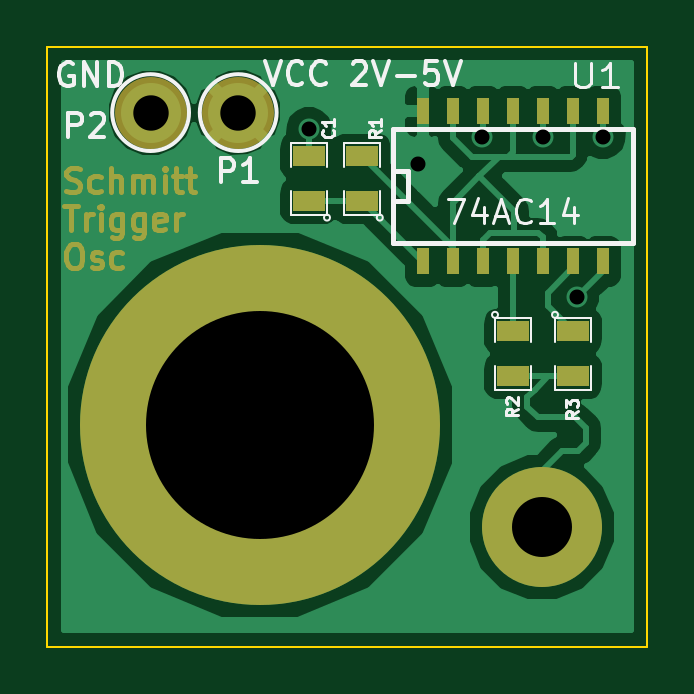
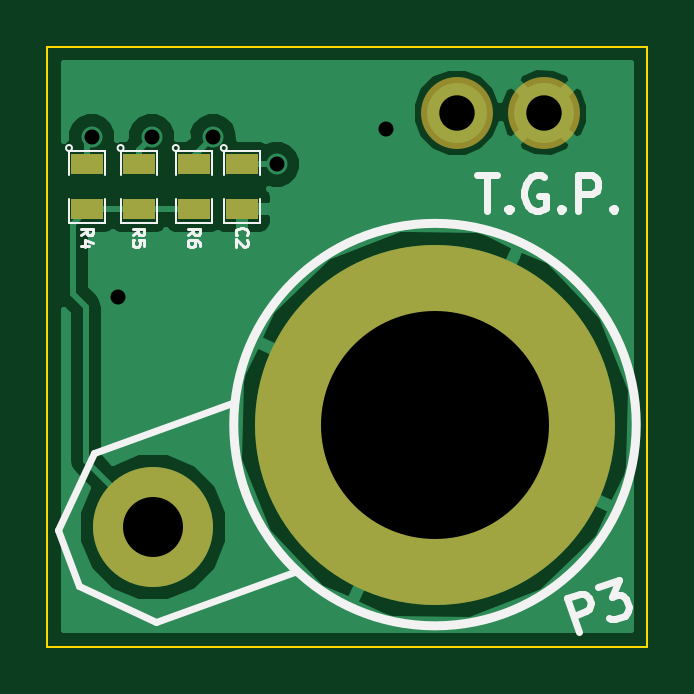
Circuit board: 8 layer files. Board 25.4 x 25.4 mm.
- bottom_copper: SchmittTriggerOscillator-B_Cu.gbl (9433 bytes)
- bottom_mask: SchmittTriggerOscillator-B_Mask.gbs (559 bytes)
- bottom_silk: SchmittTriggerOscillator-B_SilkS.gbo (5037 bytes)
- outline: SchmittTriggerOscillator-Edge_Cuts.gbr (419 bytes)
- top_copper: SchmittTriggerOscillator-F_Cu.gtl (15402 bytes)
- top_mask: SchmittTriggerOscillator-F_Mask.gts (4483 bytes)
- top_silk: SchmittTriggerOscillator-F_SilkS.gto (7166 bytes)
- drill: SchmittTriggerOscillator.drl (217 bytes)

=== bottom_copper: SchmittTriggerOscillator-B_Cu.gbl (9433 bytes, source omitted) ===
=== bottom_mask: SchmittTriggerOscillator-B_Mask.gbs ===
G04 (created by PCBNEW (2013-07-07 BZR 4022)-stable) date 1/5/2014 2:00:07 AM*
%MOIN*%
G04 Gerber Fmt 3.4, Leading zero omitted, Abs format*
%FSLAX34Y34*%
G01*
G70*
G90*
G04 APERTURE LIST*
%ADD10C,0.00590551*%
%ADD11R,0.055X0.035*%
%ADD12C,0.12*%
%ADD13C,0.6*%
%ADD14C,0.2*%
G04 APERTURE END LIST*
G54D10*
G54D11*
X76200Y-41805D03*
X76200Y-42555D03*
X78780Y-41805D03*
X78780Y-42555D03*
X77920Y-41805D03*
X77920Y-42555D03*
X77000Y-41805D03*
X77000Y-42555D03*
G54D12*
X72620Y-40940D03*
X71160Y-40940D03*
G54D13*
X72980Y-46140D03*
G54D14*
X77678Y-47850D03*
M02*

=== bottom_silk: SchmittTriggerOscillator-B_SilkS.gbo ===
G04 (created by PCBNEW (2013-07-07 BZR 4022)-stable) date 1/5/2014 2:00:07 AM*
%MOIN*%
G04 Gerber Fmt 3.4, Leading zero omitted, Abs format*
%FSLAX34Y34*%
G01*
G70*
G90*
G04 APERTURE LIST*
%ADD10C,0.00590551*%
%ADD11C,0.011811*%
%ADD12C,0.0039*%
%ADD13C,0.012*%
%ADD14C,0.015*%
%ADD15C,0.0043*%
G04 APERTURE END LIST*
G54D10*
G54D11*
X72281Y-41988D02*
X71943Y-41988D01*
X72112Y-42579D02*
X72112Y-41988D01*
X71746Y-42522D02*
X71718Y-42550D01*
X71746Y-42579D01*
X71774Y-42550D01*
X71746Y-42522D01*
X71746Y-42579D01*
X71156Y-42016D02*
X71212Y-41988D01*
X71296Y-41988D01*
X71381Y-42016D01*
X71437Y-42072D01*
X71465Y-42129D01*
X71493Y-42241D01*
X71493Y-42325D01*
X71465Y-42438D01*
X71437Y-42494D01*
X71381Y-42550D01*
X71296Y-42579D01*
X71240Y-42579D01*
X71156Y-42550D01*
X71128Y-42522D01*
X71128Y-42325D01*
X71240Y-42325D01*
X70875Y-42522D02*
X70846Y-42550D01*
X70875Y-42579D01*
X70903Y-42550D01*
X70875Y-42522D01*
X70875Y-42579D01*
X70593Y-42579D02*
X70593Y-41988D01*
X70368Y-41988D01*
X70312Y-42016D01*
X70284Y-42044D01*
X70256Y-42100D01*
X70256Y-42185D01*
X70284Y-42241D01*
X70312Y-42269D01*
X70368Y-42297D01*
X70593Y-42297D01*
X70003Y-42522D02*
X69975Y-42550D01*
X70003Y-42579D01*
X70031Y-42550D01*
X70003Y-42522D01*
X70003Y-42579D01*
G54D12*
X76550Y-41530D02*
G75*
G03X76550Y-41530I-50J0D01*
G74*
G01*
X76500Y-41980D02*
X76500Y-41580D01*
X76500Y-41580D02*
X75900Y-41580D01*
X75900Y-41580D02*
X75900Y-41980D01*
X75900Y-42380D02*
X75900Y-42780D01*
X75900Y-42780D02*
X76500Y-42780D01*
X76500Y-42780D02*
X76500Y-42380D01*
X79130Y-41530D02*
G75*
G03X79130Y-41530I-50J0D01*
G74*
G01*
X79080Y-41980D02*
X79080Y-41580D01*
X79080Y-41580D02*
X78480Y-41580D01*
X78480Y-41580D02*
X78480Y-41980D01*
X78480Y-42380D02*
X78480Y-42780D01*
X78480Y-42780D02*
X79080Y-42780D01*
X79080Y-42780D02*
X79080Y-42380D01*
X78270Y-41530D02*
G75*
G03X78270Y-41530I-50J0D01*
G74*
G01*
X78220Y-41980D02*
X78220Y-41580D01*
X78220Y-41580D02*
X77620Y-41580D01*
X77620Y-41580D02*
X77620Y-41980D01*
X77620Y-42380D02*
X77620Y-42780D01*
X77620Y-42780D02*
X78220Y-42780D01*
X78220Y-42780D02*
X78220Y-42380D01*
X77350Y-41530D02*
G75*
G03X77350Y-41530I-50J0D01*
G74*
G01*
X77300Y-41980D02*
X77300Y-41580D01*
X77300Y-41580D02*
X76700Y-41580D01*
X76700Y-41580D02*
X76700Y-41980D01*
X76700Y-42380D02*
X76700Y-42780D01*
X76700Y-42780D02*
X77300Y-42780D01*
X77300Y-42780D02*
X77300Y-42380D01*
G54D13*
X76312Y-45756D02*
X78661Y-46611D01*
X78661Y-46611D02*
X79259Y-47893D01*
X79259Y-47893D02*
X78916Y-48832D01*
X78916Y-48832D02*
X77635Y-49430D01*
X77635Y-49430D02*
X75286Y-48575D01*
G54D14*
X76334Y-46140D02*
G75*
G03X76334Y-46140I-3354J0D01*
G74*
G01*
G54D15*
X76280Y-42987D02*
X76290Y-42977D01*
X76299Y-42949D01*
X76299Y-42930D01*
X76290Y-42902D01*
X76271Y-42883D01*
X76252Y-42874D01*
X76215Y-42865D01*
X76187Y-42865D01*
X76149Y-42874D01*
X76130Y-42883D01*
X76112Y-42902D01*
X76102Y-42930D01*
X76102Y-42949D01*
X76112Y-42977D01*
X76121Y-42987D01*
X76121Y-43062D02*
X76112Y-43071D01*
X76102Y-43090D01*
X76102Y-43137D01*
X76112Y-43156D01*
X76121Y-43165D01*
X76140Y-43174D01*
X76159Y-43174D01*
X76187Y-43165D01*
X76299Y-43052D01*
X76299Y-43174D01*
X78879Y-42987D02*
X78785Y-42921D01*
X78879Y-42874D02*
X78682Y-42874D01*
X78682Y-42949D01*
X78692Y-42968D01*
X78701Y-42977D01*
X78720Y-42987D01*
X78748Y-42987D01*
X78767Y-42977D01*
X78776Y-42968D01*
X78785Y-42949D01*
X78785Y-42874D01*
X78748Y-43156D02*
X78879Y-43156D01*
X78673Y-43109D02*
X78814Y-43062D01*
X78814Y-43184D01*
X78019Y-42987D02*
X77925Y-42921D01*
X78019Y-42874D02*
X77822Y-42874D01*
X77822Y-42949D01*
X77832Y-42968D01*
X77841Y-42977D01*
X77860Y-42987D01*
X77888Y-42987D01*
X77907Y-42977D01*
X77916Y-42968D01*
X77925Y-42949D01*
X77925Y-42874D01*
X77822Y-43165D02*
X77822Y-43071D01*
X77916Y-43062D01*
X77907Y-43071D01*
X77897Y-43090D01*
X77897Y-43137D01*
X77907Y-43156D01*
X77916Y-43165D01*
X77935Y-43174D01*
X77982Y-43174D01*
X78000Y-43165D01*
X78010Y-43156D01*
X78019Y-43137D01*
X78019Y-43090D01*
X78010Y-43071D01*
X78000Y-43062D01*
X77099Y-42987D02*
X77005Y-42921D01*
X77099Y-42874D02*
X76902Y-42874D01*
X76902Y-42949D01*
X76912Y-42968D01*
X76921Y-42977D01*
X76940Y-42987D01*
X76968Y-42987D01*
X76987Y-42977D01*
X76996Y-42968D01*
X77005Y-42949D01*
X77005Y-42874D01*
X76902Y-43156D02*
X76902Y-43118D01*
X76912Y-43099D01*
X76921Y-43090D01*
X76949Y-43071D01*
X76987Y-43062D01*
X77062Y-43062D01*
X77080Y-43071D01*
X77090Y-43080D01*
X77099Y-43099D01*
X77099Y-43137D01*
X77090Y-43156D01*
X77080Y-43165D01*
X77062Y-43174D01*
X77015Y-43174D01*
X76996Y-43165D01*
X76987Y-43156D01*
X76977Y-43137D01*
X76977Y-43099D01*
X76987Y-43080D01*
X76996Y-43071D01*
X77015Y-43062D01*
G54D13*
X70573Y-49599D02*
X70778Y-49035D01*
X70563Y-48957D01*
X70500Y-48964D01*
X70463Y-48982D01*
X70417Y-49025D01*
X70387Y-49106D01*
X70395Y-49170D01*
X70412Y-49206D01*
X70456Y-49253D01*
X70670Y-49331D01*
X70268Y-48850D02*
X69919Y-48723D01*
X70028Y-49006D01*
X69948Y-48977D01*
X69884Y-48984D01*
X69848Y-49001D01*
X69801Y-49045D01*
X69753Y-49179D01*
X69760Y-49243D01*
X69777Y-49279D01*
X69821Y-49326D01*
X69982Y-49384D01*
X70045Y-49377D01*
X70082Y-49360D01*
M02*

=== outline: SchmittTriggerOscillator-Edge_Cuts.gbr ===
G04 (created by PCBNEW (2013-07-07 BZR 4022)-stable) date 1/5/2014 2:00:07 AM*
%MOIN*%
G04 Gerber Fmt 3.4, Leading zero omitted, Abs format*
%FSLAX34Y34*%
G01*
G70*
G90*
G04 APERTURE LIST*
%ADD10C,0.00590551*%
%ADD11C,0.00393701*%
G04 APERTURE END LIST*
G54D10*
G54D11*
X69440Y-39840D02*
X69440Y-49840D01*
X79440Y-39840D02*
X69440Y-39840D01*
X79440Y-49840D02*
X79440Y-39840D01*
X69440Y-49840D02*
X79440Y-49840D01*
M02*

=== top_copper: SchmittTriggerOscillator-F_Cu.gtl (15402 bytes, source omitted) ===
=== top_mask: SchmittTriggerOscillator-F_Mask.gts ===
G04 (created by PCBNEW (2013-07-07 BZR 4022)-stable) date 1/5/2014 2:00:07 AM*
%MOIN*%
G04 Gerber Fmt 3.4, Leading zero omitted, Abs format*
%FSLAX34Y34*%
G01*
G70*
G90*
G04 APERTURE LIST*
%ADD10C,0.00590551*%
%ADD11C,0.0075*%
%ADD12R,0.02X0.045*%
%ADD13R,0.055X0.035*%
%ADD14C,0.12*%
%ADD15C,0.6*%
%ADD16C,0.2*%
G04 APERTURE END LIST*
G54D10*
G54D11*
X69756Y-42242D02*
X69813Y-42261D01*
X69908Y-42261D01*
X69946Y-42242D01*
X69965Y-42223D01*
X69984Y-42185D01*
X69984Y-42147D01*
X69965Y-42109D01*
X69946Y-42090D01*
X69908Y-42071D01*
X69832Y-42052D01*
X69794Y-42033D01*
X69775Y-42014D01*
X69756Y-41976D01*
X69756Y-41938D01*
X69775Y-41900D01*
X69794Y-41880D01*
X69832Y-41861D01*
X69927Y-41861D01*
X69984Y-41880D01*
X70327Y-42242D02*
X70289Y-42261D01*
X70213Y-42261D01*
X70175Y-42242D01*
X70156Y-42223D01*
X70137Y-42185D01*
X70137Y-42071D01*
X70156Y-42033D01*
X70175Y-42014D01*
X70213Y-41995D01*
X70289Y-41995D01*
X70327Y-42014D01*
X70499Y-42261D02*
X70499Y-41861D01*
X70670Y-42261D02*
X70670Y-42052D01*
X70651Y-42014D01*
X70613Y-41995D01*
X70556Y-41995D01*
X70518Y-42014D01*
X70499Y-42033D01*
X70860Y-42261D02*
X70860Y-41995D01*
X70860Y-42033D02*
X70880Y-42014D01*
X70918Y-41995D01*
X70975Y-41995D01*
X71013Y-42014D01*
X71032Y-42052D01*
X71032Y-42261D01*
X71032Y-42052D02*
X71051Y-42014D01*
X71089Y-41995D01*
X71146Y-41995D01*
X71184Y-42014D01*
X71203Y-42052D01*
X71203Y-42261D01*
X71394Y-42261D02*
X71394Y-41995D01*
X71394Y-41861D02*
X71375Y-41880D01*
X71394Y-41900D01*
X71413Y-41880D01*
X71394Y-41861D01*
X71394Y-41900D01*
X71527Y-41995D02*
X71680Y-41995D01*
X71584Y-41861D02*
X71584Y-42204D01*
X71603Y-42242D01*
X71641Y-42261D01*
X71680Y-42261D01*
X71756Y-41995D02*
X71908Y-41995D01*
X71813Y-41861D02*
X71813Y-42204D01*
X71832Y-42242D01*
X71870Y-42261D01*
X71908Y-42261D01*
X69718Y-42496D02*
X69946Y-42496D01*
X69832Y-42896D02*
X69832Y-42496D01*
X70080Y-42896D02*
X70080Y-42630D01*
X70080Y-42706D02*
X70099Y-42668D01*
X70118Y-42649D01*
X70156Y-42630D01*
X70194Y-42630D01*
X70327Y-42896D02*
X70327Y-42630D01*
X70327Y-42496D02*
X70308Y-42515D01*
X70327Y-42535D01*
X70346Y-42515D01*
X70327Y-42496D01*
X70327Y-42535D01*
X70689Y-42630D02*
X70689Y-42954D01*
X70670Y-42992D01*
X70651Y-43011D01*
X70613Y-43030D01*
X70556Y-43030D01*
X70518Y-43011D01*
X70689Y-42877D02*
X70651Y-42896D01*
X70575Y-42896D01*
X70537Y-42877D01*
X70518Y-42858D01*
X70499Y-42820D01*
X70499Y-42706D01*
X70518Y-42668D01*
X70537Y-42649D01*
X70575Y-42630D01*
X70651Y-42630D01*
X70689Y-42649D01*
X71051Y-42630D02*
X71051Y-42954D01*
X71032Y-42992D01*
X71013Y-43011D01*
X70975Y-43030D01*
X70918Y-43030D01*
X70880Y-43011D01*
X71051Y-42877D02*
X71013Y-42896D01*
X70937Y-42896D01*
X70899Y-42877D01*
X70880Y-42858D01*
X70860Y-42820D01*
X70860Y-42706D01*
X70880Y-42668D01*
X70899Y-42649D01*
X70937Y-42630D01*
X71013Y-42630D01*
X71051Y-42649D01*
X71394Y-42877D02*
X71356Y-42896D01*
X71280Y-42896D01*
X71241Y-42877D01*
X71222Y-42839D01*
X71222Y-42687D01*
X71241Y-42649D01*
X71280Y-42630D01*
X71356Y-42630D01*
X71394Y-42649D01*
X71413Y-42687D01*
X71413Y-42725D01*
X71222Y-42763D01*
X71584Y-42896D02*
X71584Y-42630D01*
X71584Y-42706D02*
X71603Y-42668D01*
X71622Y-42649D01*
X71660Y-42630D01*
X71699Y-42630D01*
X69851Y-43131D02*
X69927Y-43131D01*
X69965Y-43150D01*
X70003Y-43189D01*
X70022Y-43265D01*
X70022Y-43398D01*
X70003Y-43474D01*
X69965Y-43512D01*
X69927Y-43531D01*
X69851Y-43531D01*
X69813Y-43512D01*
X69775Y-43474D01*
X69756Y-43398D01*
X69756Y-43265D01*
X69775Y-43189D01*
X69813Y-43150D01*
X69851Y-43131D01*
X70175Y-43512D02*
X70213Y-43531D01*
X70289Y-43531D01*
X70327Y-43512D01*
X70346Y-43474D01*
X70346Y-43455D01*
X70327Y-43417D01*
X70289Y-43398D01*
X70232Y-43398D01*
X70194Y-43379D01*
X70175Y-43341D01*
X70175Y-43322D01*
X70194Y-43284D01*
X70232Y-43265D01*
X70289Y-43265D01*
X70327Y-43284D01*
X70689Y-43512D02*
X70651Y-43531D01*
X70575Y-43531D01*
X70537Y-43512D01*
X70518Y-43493D01*
X70499Y-43455D01*
X70499Y-43341D01*
X70518Y-43303D01*
X70537Y-43284D01*
X70575Y-43265D01*
X70651Y-43265D01*
X70689Y-43284D01*
G54D12*
X75700Y-43420D03*
X76200Y-43420D03*
X76700Y-43420D03*
X77200Y-43420D03*
X77700Y-43420D03*
X78200Y-43420D03*
X78700Y-43420D03*
X78700Y-40920D03*
X78200Y-40920D03*
X77200Y-40920D03*
X76700Y-40920D03*
X76200Y-40920D03*
X75700Y-40920D03*
X77700Y-40920D03*
G54D13*
X73800Y-42415D03*
X73800Y-41665D03*
X77200Y-44585D03*
X77200Y-45335D03*
X78200Y-44585D03*
X78200Y-45335D03*
X74680Y-42415D03*
X74680Y-41665D03*
G54D14*
X72620Y-40940D03*
X71160Y-40940D03*
G54D15*
X72980Y-46140D03*
G54D16*
X77678Y-47850D03*
M02*

=== top_silk: SchmittTriggerOscillator-F_SilkS.gto (7166 bytes, source omitted) ===
=== drill: SchmittTriggerOscillator.drl ===
M48
INCH,TZ
T1C0.025
T2C0.059
T3C0.100
T4C0.380
%
G90
G05
T1
X73800Y-41220
X75620Y-41800
X76680Y-41340
X77700Y-41340
X78260Y-44020
X78700Y-41340
T2
X71160Y-40940
X72620Y-40940
T3
X77678Y-47850
T4
X72980Y-46140
T0
M30

